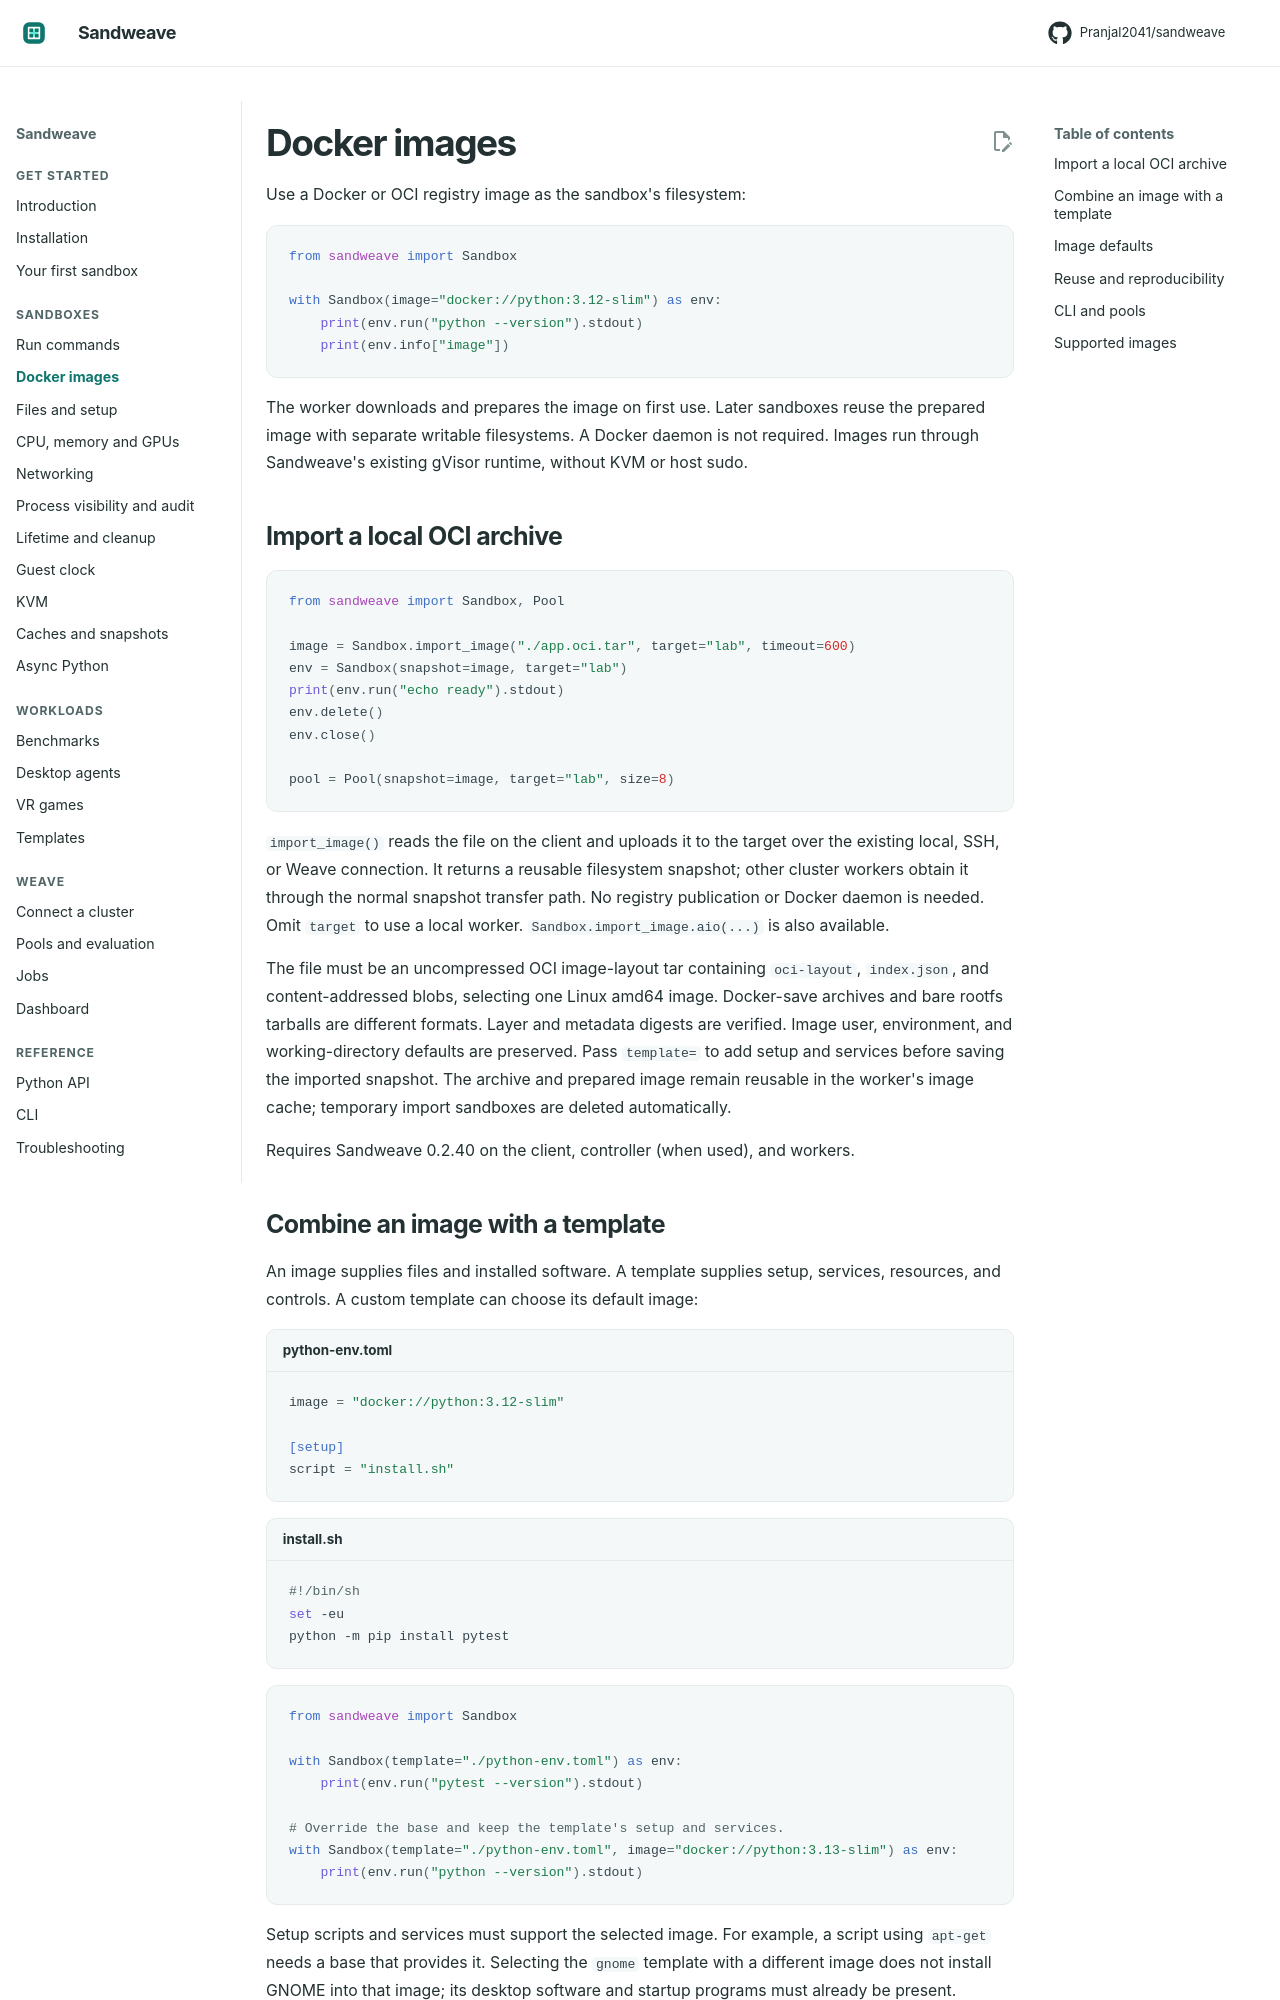

repository: Pranjal2041/sandweave · page: images/index.html · generator: mkdocs

# Docker images

Use a Docker or OCI registry image as the sandbox's filesystem:

```python
from sandweave import Sandbox

with Sandbox(image="docker://python:3.12-slim") as env:
    print(env.run("python --version").stdout)
    print(env.info["image"])
```

The worker downloads and prepares the image on first use. Later sandboxes reuse
the prepared image with separate writable filesystems. A Docker daemon is not
required. Images run through Sandweave's existing gVisor runtime, without KVM
or host sudo.

## Import a local OCI archive

```python
from sandweave import Sandbox, Pool

image = Sandbox.import_image("./app.oci.tar", target="lab", timeout=600)
env = Sandbox(snapshot=image, target="lab")
print(env.run("echo ready").stdout)
env.delete()
env.close()

pool = Pool(snapshot=image, target="lab", size=8)
```

`import_image()` reads the file on the client and uploads it to the target over
the existing local, SSH, or Weave connection. It returns a reusable filesystem
snapshot; other cluster workers obtain it through the normal snapshot transfer
path. No registry publication or Docker daemon is needed. Omit `target` to use a
local worker. `Sandbox.import_image.aio(...)` is also available.

The file must be an uncompressed OCI image-layout tar containing `oci-layout`,
`index.json`, and content-addressed blobs, selecting one Linux amd64 image.
Docker-save archives and bare rootfs tarballs are different formats. Layer and
metadata digests are verified. Image user, environment, and working-directory
defaults are preserved. Pass `template=` to add setup and services before saving
the imported snapshot. The archive and prepared image remain reusable in the
worker's image cache; temporary import sandboxes are deleted automatically.

Requires Sandweave 0.2.40 on the client, controller (when used), and workers.

## Combine an image with a template

An image supplies files and installed software. A template supplies setup,
services, resources, and controls. A custom template can choose its default image:

```toml title="python-env.toml"
image = "docker://python:3.12-slim"

[setup]
script = "install.sh"
```

```bash title="install.sh"
#!/bin/sh
set -eu
python -m pip install pytest
```

```python
from sandweave import Sandbox

with Sandbox(template="./python-env.toml") as env:
    print(env.run("pytest --version").stdout)

# Override the base and keep the template's setup and services.
with Sandbox(template="./python-env.toml", image="docker://python:3.13-slim") as env:
    print(env.run("python --version").stdout)
```

Setup scripts and services must support the selected image. For example, a
script using `apt-get` needs a base that provides it. Selecting the `gnome`
template with a different image does not install GNOME into that image; its
desktop software and startup programs must already be present.
